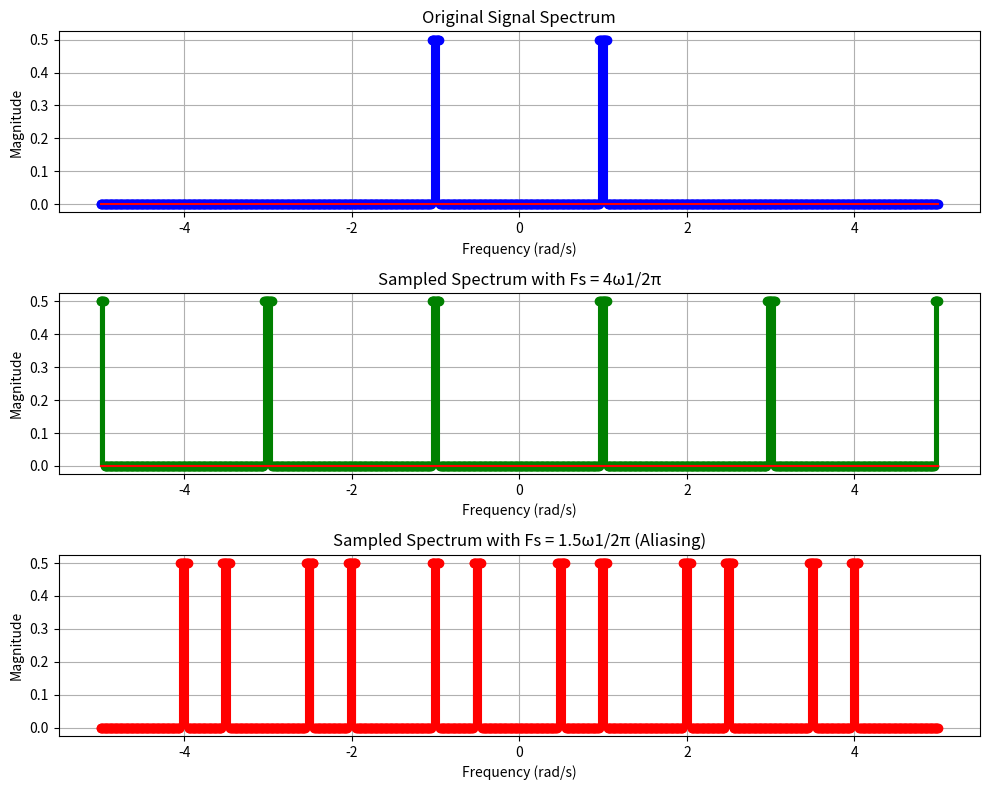

Recreate this plot in Python.
import numpy as np
import matplotlib.pyplot as plt

# 设定参数
A = 1
omega_1 = 1  # 设定 ω1 = 1 进行归一化
omega_s1 = 4 * omega_1  # 采样频率 4ω1
omega_s2 = 1.5 * omega_1  # 采样频率 1.5ω1

# 频率范围
omega = np.linspace(-5 * omega_1, 5 * omega_1, 1000)

# 原信号频谱
X_w = np.zeros_like(omega)
X_w[np.abs(omega - omega_1) < 0.05] = A/2
X_w[np.abs(omega + omega_1) < 0.05] = A/2

# 采样后频谱（4ω1）
X_s1 = np.zeros_like(omega)
for k in range(-2, 3):
    X_s1[np.abs(omega - omega_1 - k * omega_s1) < 0.05] = A/2
    X_s1[np.abs(omega + omega_1 - k * omega_s1) < 0.05] = A/2

# 采样后频谱（1.5ω1）
X_s2 = np.zeros_like(omega)
for k in range(-3, 4):
    X_s2[np.abs(omega - omega_1 - k * omega_s2) < 0.05] = A/2
    X_s2[np.abs(omega + omega_1 - k * omega_s2) < 0.05] = A/2

# 绘图
fig, axs = plt.subplots(3, 1, figsize=(10, 8))

# 原始信号频谱
axs[0].stem(omega, X_w, linefmt='b-', markerfmt='bo', basefmt="r-")
axs[0].set_title("Original Signal Spectrum")
axs[0].set_xlabel("Frequency (rad/s)")
axs[0].set_ylabel("Magnitude")
axs[0].grid()

# 采样频率 4ω1
axs[1].stem(omega, X_s1, linefmt='g-', markerfmt='go', basefmt="r-")
axs[1].set_title("Sampled Spectrum with Fs = 4ω1/2π")
axs[1].set_xlabel("Frequency (rad/s)")
axs[1].set_ylabel("Magnitude")
axs[1].grid()

# 采样频率 1.5ω1
axs[2].stem(omega, X_s2, linefmt='r-', markerfmt='ro', basefmt="r-")
axs[2].set_title("Sampled Spectrum with Fs = 1.5ω1/2π (Aliasing)")
axs[2].set_xlabel("Frequency (rad/s)")
axs[2].set_ylabel("Magnitude")
axs[2].grid()

plt.tight_layout()
plt.show()